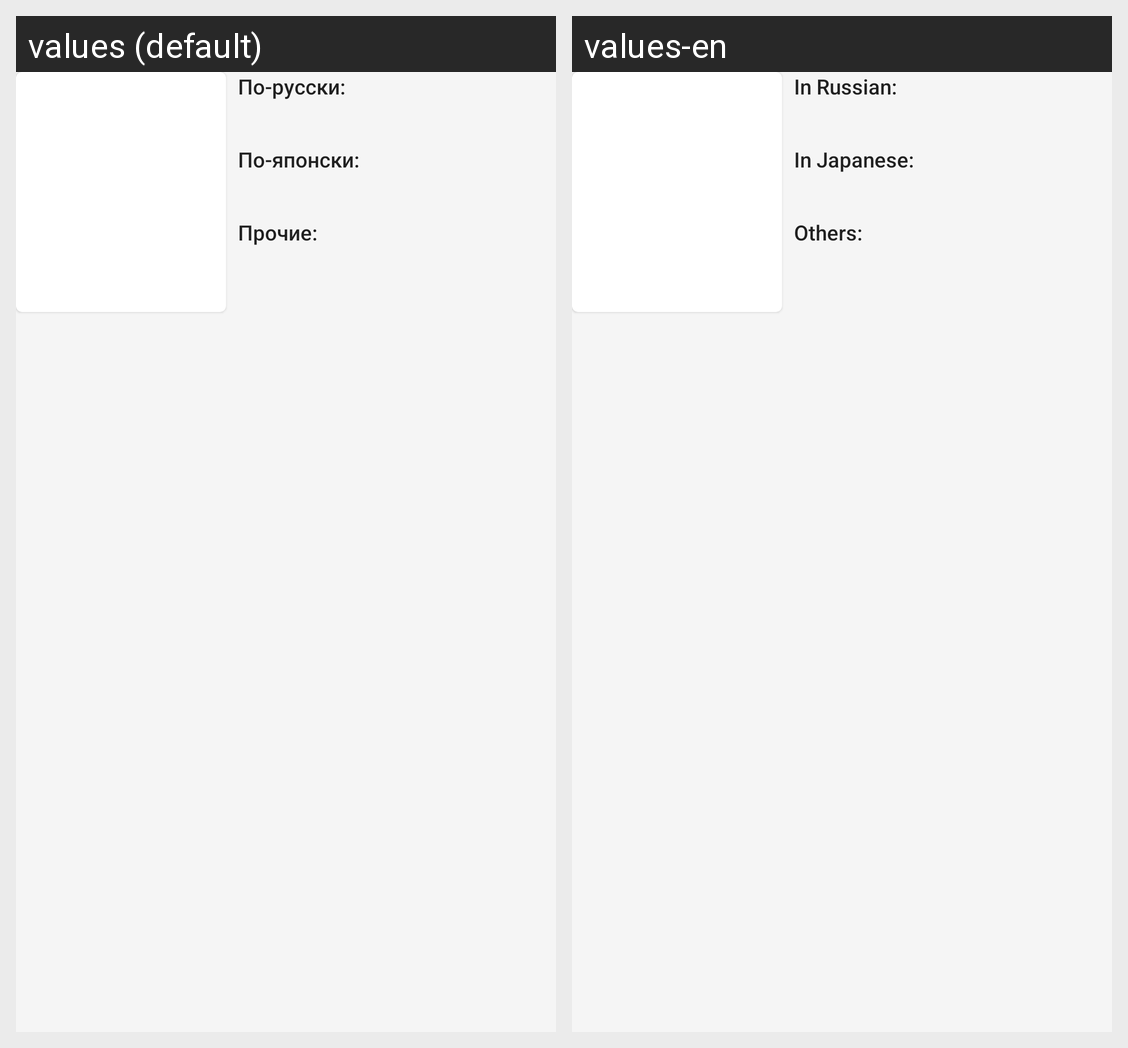

Strings drawn on this Android screen and how each of the app's shown locales translates them:
Android screen res/layout/layout_details_head_simple_content.xml rendered under 2 locales, left to right: values (default), values-en. Device: Nexus 5 (rendered at 1080×1920; each locale shown at half size, 540×960, under a caption strip naming it); theme ShikimoriAppTheme.Default.
Strings drawn on this screen, with the default value and each locale's value (text and hints the layout hard-codes, and strings that could not be matched under every locale, appear in the picture but are not listed):

on_ru
  values: По-русски:
  values-en: In Russian:

on_jp
  values: По-японски:
  values-en: In Japanese:

others
  values: Прочие:
  values-en: Others:
